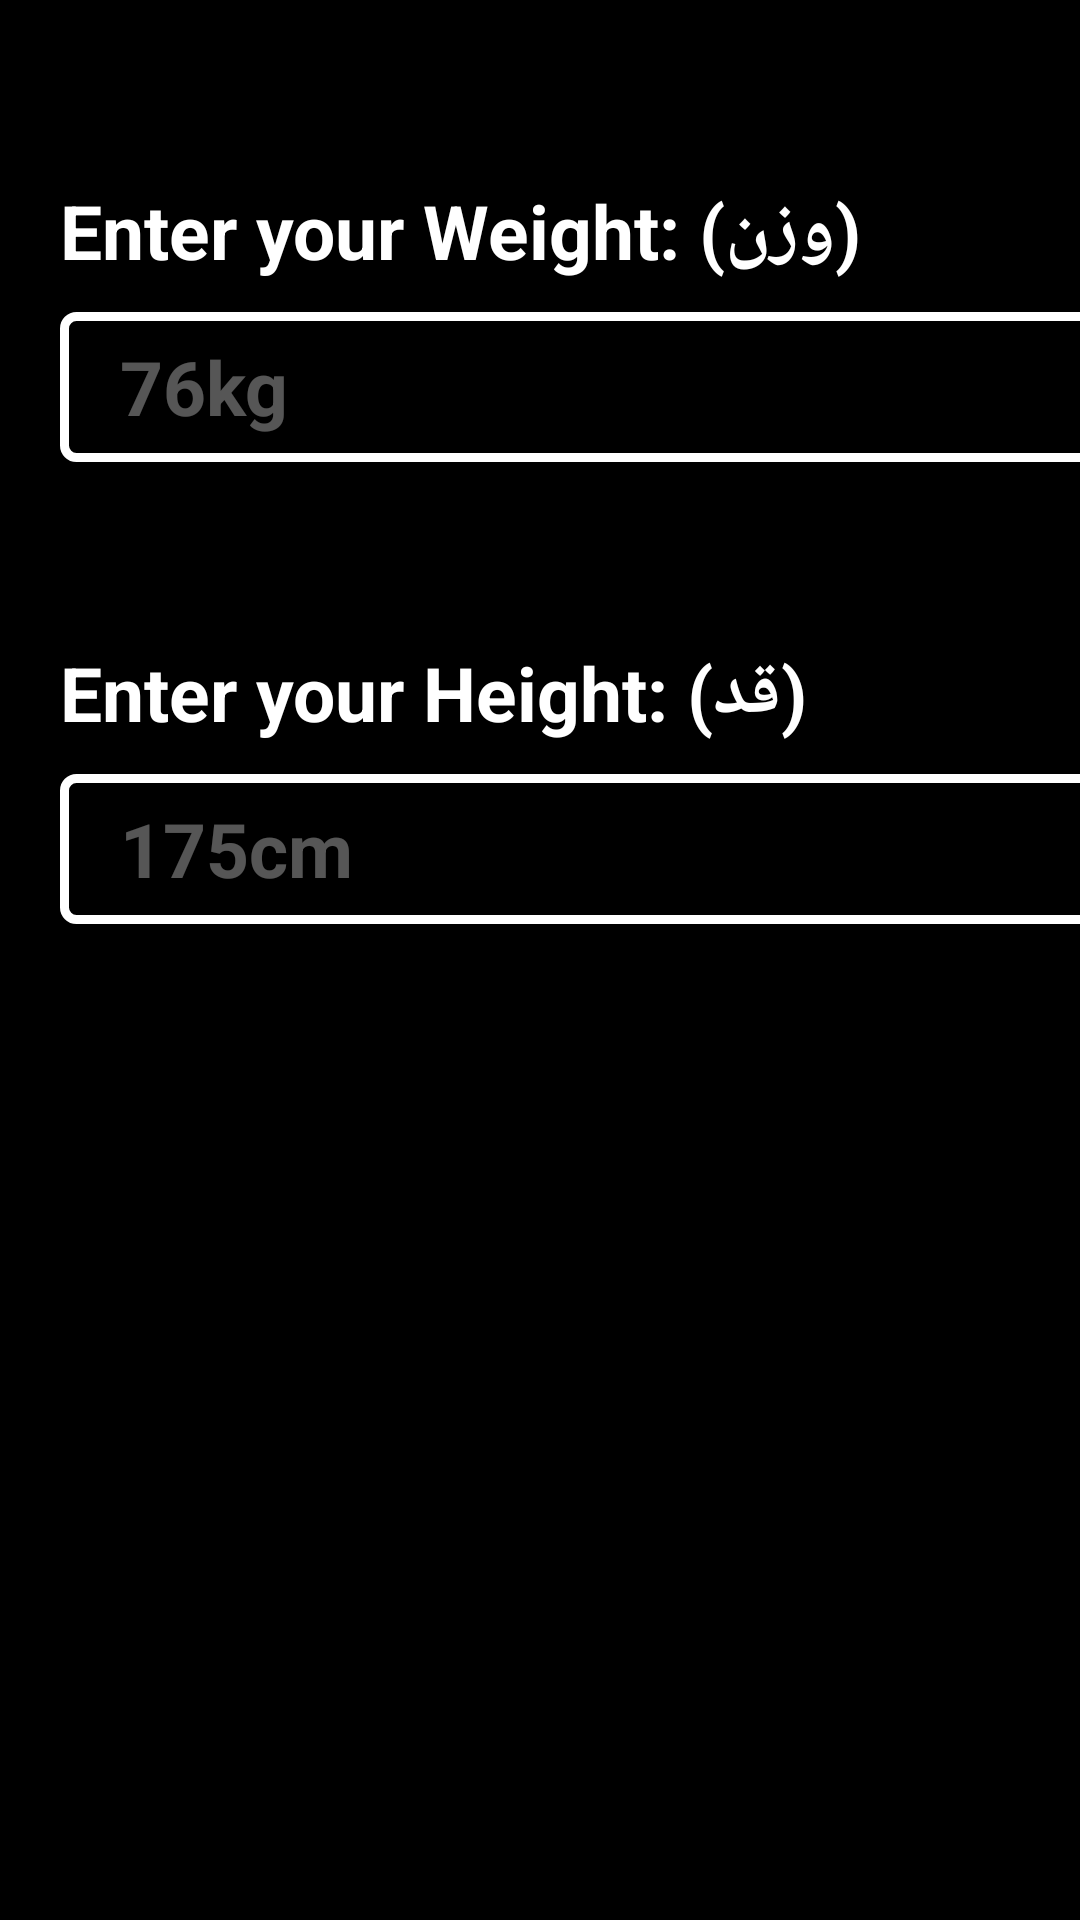

Layout XML and referenced resources for this Android screen:
<!-- AndroidManifest.xml: application theme Theme.MyApplication.BlackMode -->
<!-- res/layout/activity_bmi_calculator.xml -->
<?xml version="1.0" encoding="utf-8"?>
<LinearLayout xmlns:android="http://schemas.android.com/apk/res/android"
    xmlns:app="http://schemas.android.com/apk/res-auto"
    xmlns:tools="http://schemas.android.com/tools"
    android:id="@+id/main"
    android:layout_width="match_parent"
    android:layout_height="match_parent"
    tools:context=".BMI_Calculator"
    android:background="@color/black"
    android:layoutDirection="ltr"
    android:orientation="vertical">

    <TextView
        android:textColor="@color/white"
        android:layout_width="wrap_content"
        android:layout_height="wrap_content"
        android:layout_marginTop="60dp"
        android:layout_marginStart="20dp"
        android:text="@string/label_weight"
        android:textSize="25sp"
        android:textStyle="bold" />

    <EditText
        android:id="@+id/GetWeight"
        android:layout_width="347dp"
        android:layout_height="50sp"
        android:layout_marginStart="20dp"
        android:layout_marginEnd="20dp"
        android:layout_marginTop="10dp"
        android:autofillHints=""
        android:text=""
        android:textSize="25sp"
        android:textStyle="bold"
        android:textColor="@color/white"
        android:paddingStart="20dp"
        android:background="@drawable/edittextback"
        android:inputType="number"
        android:textColorHint="#56FFFFFF"
        android:hint="@string/Hint_weight"
        tools:ignore="LabelFor,RtlSymmetry,TextFields" />

    <TextView
        android:textColor="@color/white"
        android:layout_width="wrap_content"
        android:layout_height="wrap_content"
        android:layout_marginTop="60dp"
        android:layout_marginStart="20dp"
        android:text="@string/label_height"
        android:textSize="25sp"
        android:textStyle="bold" />

    <EditText
        android:id="@+id/GetHeight"
        android:layout_width="347dp"
        android:layout_height="50sp"
        android:layout_marginStart="20dp"
        android:layout_marginEnd="20dp"
        android:layout_marginTop="10dp"
        android:autofillHints=""
        android:text=""
        android:textSize="25sp"
        android:textStyle="bold"
        android:textColor="@color/white"
        android:paddingStart="20dp"
        android:background="@drawable/edittextback"
        android:inputType="number"
        android:textColorHint="#56FFFFFF"
        android:hint="@string/Hint_height"
        tools:ignore="LabelFor,RtlSymmetry,TextFields" />

    <TextView
        android:id="@+id/Bmi_Result"
        android:layout_width="match_parent"
        android:layout_height="70dp"
        android:layout_marginTop="20dp"
        android:gravity="center"
        android:text=""
        android:textSize="50sp"
        android:maxLength="10"
        android:textColor="#20C20E"
        />

    <TextView
        android:id="@+id/Bmi_Status"
        android:layout_width="match_parent"
        android:layout_height="wrap_content"
        android:layout_marginTop="20dp"
        android:gravity="center"
        android:text=""
        android:textColor="#20C20E"
        android:textSize="30sp" />

    <android.widget.Button
        android:id="@+id/Calculate_Bmi"
        android:layout_width="wrap_content"
        android:layout_height="wrap_content"
        android:layout_marginTop="40dp"
        android:layout_gravity="center"
        android:text="@string/submit"
        android:textSize="25sp"
        android:textColor="@color/black"
        android:padding="15dp"
        android:background="@drawable/mybutten"
        />

</LinearLayout>
<!-- resources referenced by this layout -->
<resources>
  <color name="black">#FF000000</color>
  <color name="white">#FFFFFFFF</color>
  <!-- drawable edittextback (drawable) -->
  <?xml version="1.0" encoding="utf-8"?>
  <shape xmlns:android="http://schemas.android.com/apk/res/android">
      <solid android:color="@android:color/transparent"/> 
      <stroke
          android:width="3dp"
          android:color="#FFFFFF"
          />
      <corners android:radius="4dp"/>
  </shape>
  <string name="Hint_height">175cm</string>
  <string name="Hint_weight">76kg</string>
  <string name="label_height">Enter your Height: (قد)</string>
  <string name="label_weight">Enter your Weight: (وزن)</string>
  <string name="submit">submit</string>
  <style name="Theme.MyApplication.BlackMode" parent="Theme.Material3.DayNight.NoActionBar">
          <item name="colorPrimary">@color/black_primary</item>
          <item name="colorPrimaryVariant">@color/black_primary_variant</item>
          <item name="colorOnPrimary">@color/white</item>
          <item name="colorSecondary">@color/black_secondary</item>
          <item name="colorSecondaryVariant">@color/black_secondary_variant</item>
          <item name="colorOnSecondary">@color/white</item>
          <item name="android:colorBackground">@color/black_background</item>
          <item name="colorOnBackground">@color/white</item>
          <item name="colorSurface">@color/black_surface</item>
          <item name="colorOnSurface">@color/white</item>
          <item name="android:textColor">@color/white</item>
      </style>
  <color name="black_primary">#212121</color>
  <color name="black_primary_variant">#000000</color>
  <color name="black_secondary">#9D9A9A</color>
  <color name="black_secondary_variant">#000000</color>
  <color name="black_background">#000000</color>
  <color name="black_surface">#121212</color>
</resources>
